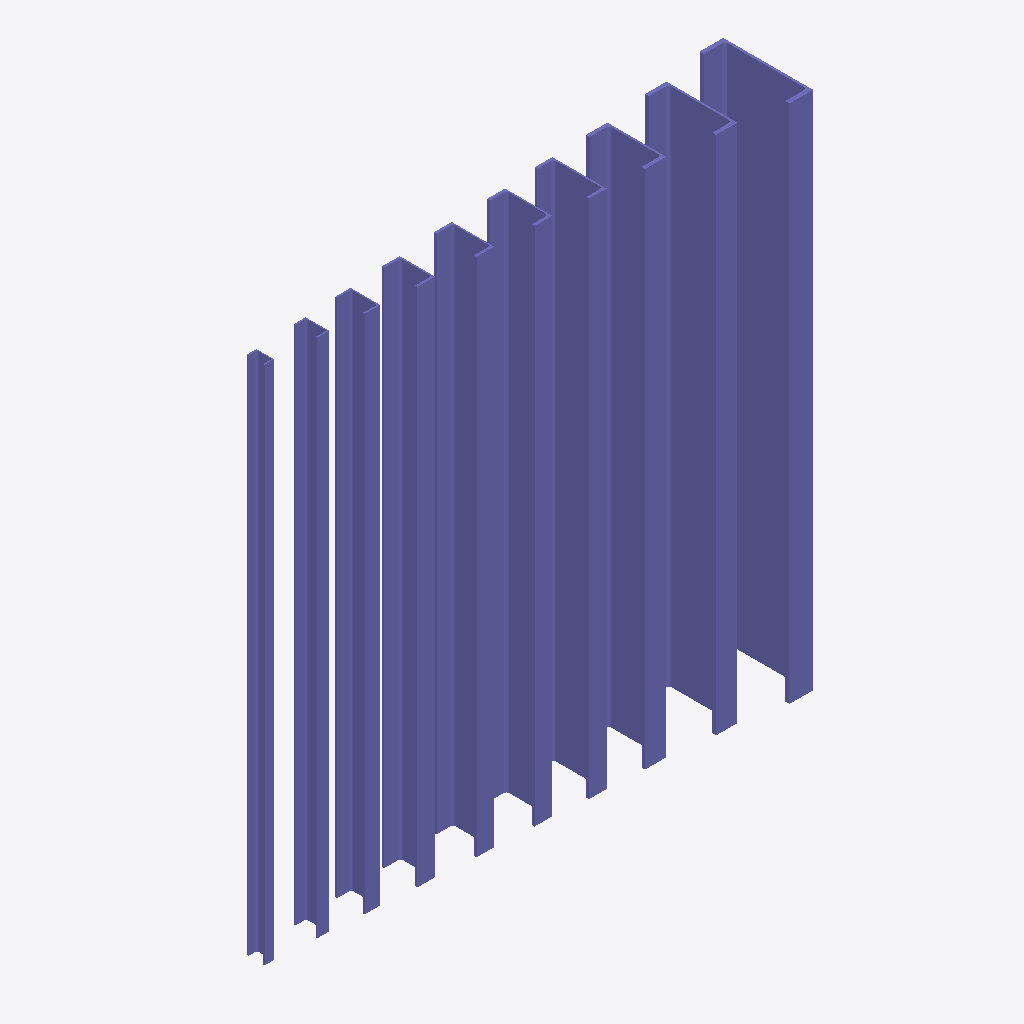
Isometric view of an IFC building model (IFC-SPF (STEP), schema IFC2X3, length unit millimetre), seen from the south-west, elements coloured by IFC class: 10 columns (violet).
Extent 2.2 m × 0.4 m × 2.2 m (x, y, z). Storeys (1): Level 1 at 0.00 m. Elements (10): 10 IfcColumn.

HEADER;
FILE_DESCRIPTION(('ViewDefinition [CoordinationView_V2.0]'),'2;1');
FILE_NAME('C:\\Users\\danh\\Desktop\\Steel & Tube DWGs\\Hot Rolled Steel\\Columns\\Column-S','2018-01-20T13:30:57',(''),(''),'The EXPRESS Data Manager Version 5.02.0100.09 : ','20161004_0715(x64) - Exporter 16.0.1185.0 - ARCH','');
FILE_SCHEMA(('IFC2X3'));
ENDSEC;
DATA;
#84=IFCPROJECT('0Qjqr6925Ai9RAc7P_Lbcc',#40,'Project Number',$,$,'Project Name','Project Status',(#77),#74);
#1803=IFCSITE('0Qjqr6925Ai9RAc7P_Lbca',#3033,'Default',$,'',#1802,$,$,.ELEMENT.,(-35,-18,-23,-549194),(149,7,35,603027),0.0,$,$);
#93=IFCBUILDING('0Qjqr6925Ai9RAc7P_Lbcd',#40,'',$,$,#33,$,'',.ELEMENT.,$,$,#90);
#100=IFCBUILDINGSTOREY('0Qjqr6925Ai9RAc7Q1gQS5',#40,'Level 1',$,$,#99,$,'Level 1',.ELEMENT.,-8.502083E-26);
#1700=IFCCOLUMN('2fIFJzvunE$wxP5FLhOmh5',#40,'Column-Steel-PFC Parallel Flange Channel-Steel & Tube-300:380PFC-Steel & Tube:455415',$,'380PFC-Steel & Tube',#1699,#1696,'455415');
#1537=IFCCOLUMN('2fIFJzvunE$wxP5FLhOmhf',#40,'Column-Steel-PFC Parallel Flange Channel-Steel & Tube-300:300PFC-Steel & Tube:455387',$,'300PFC-Steel & Tube',#1536,#1533,'455387');
#1374=IFCCOLUMN('2fIFJzvunE$wxP5FLhOmhr',#40,'Column-Steel-PFC Parallel Flange Channel-Steel & Tube-300:250PFC-Steel & Tube:455367',$,'250PFC-Steel & Tube',#1373,#1370,'455367');
#885=IFCCOLUMN('2fIFJzvunE$wxP5FLhOmgv',#40,'Column-Steel-PFC Parallel Flange Channel-Steel & Tube-300:180PFC-Steel & Tube:455307',$,'180PFC-Steel & Tube',#884,#881,'455307');
#1048=IFCCOLUMN('2fIFJzvunE$wxP5FLhOmgh',#40,'Column-Steel-PFC Parallel Flange Channel-Steel & Tube-300:200PFC-Steel & Tube:455321',$,'200PFC-Steel & Tube',#1047,#1044,'455321');
#1211=IFCCOLUMN('2fIFJzvunE$wxP5FLhOmg1',#40,'Column-Steel-PFC Parallel Flange Channel-Steel & Tube-300:230PFC-Steel & Tube:455347',$,'230PFC-Steel & Tube',#1210,#1207,'455347');
#721=IFCCOLUMN('2fIFJzvunE$wxP5FLhOmgo',#40,'Column-Steel-PFC Parallel Flange Channel-Steel & Tube-300:150PFC-Steel & Tube:455296',$,'150PFC-Steel & Tube',#720,#717,'455296');
#558=IFCCOLUMN('2fIFJzvunE$wxP5FLhOmfP',#40,'Column-Steel-PFC Parallel Flange Channel-Steel & Tube-300:125PFC-Steel & Tube:455275',$,'125PFC-Steel & Tube',#557,#554,'455275');
#394=IFCCOLUMN('2fIFJzvunE$wxP5FLhOmfu',#40,'Column-Steel-PFC Parallel Flange Channel-Steel & Tube-300:100PFC-Steel & Tube:455242',$,'100PFC-Steel & Tube',#393,#390,'455242');
#190=IFCCOLUMN('2fIFJzvunE$wxP5FLhOmbD',#40,'Column-Steel-PFC Parallel Flange Channel-Steel & Tube-300:75PFC-Steel & Tube:455039',$,'75PFC-Steel & Tube',#189,#184,'455039');
ENDSEC;
